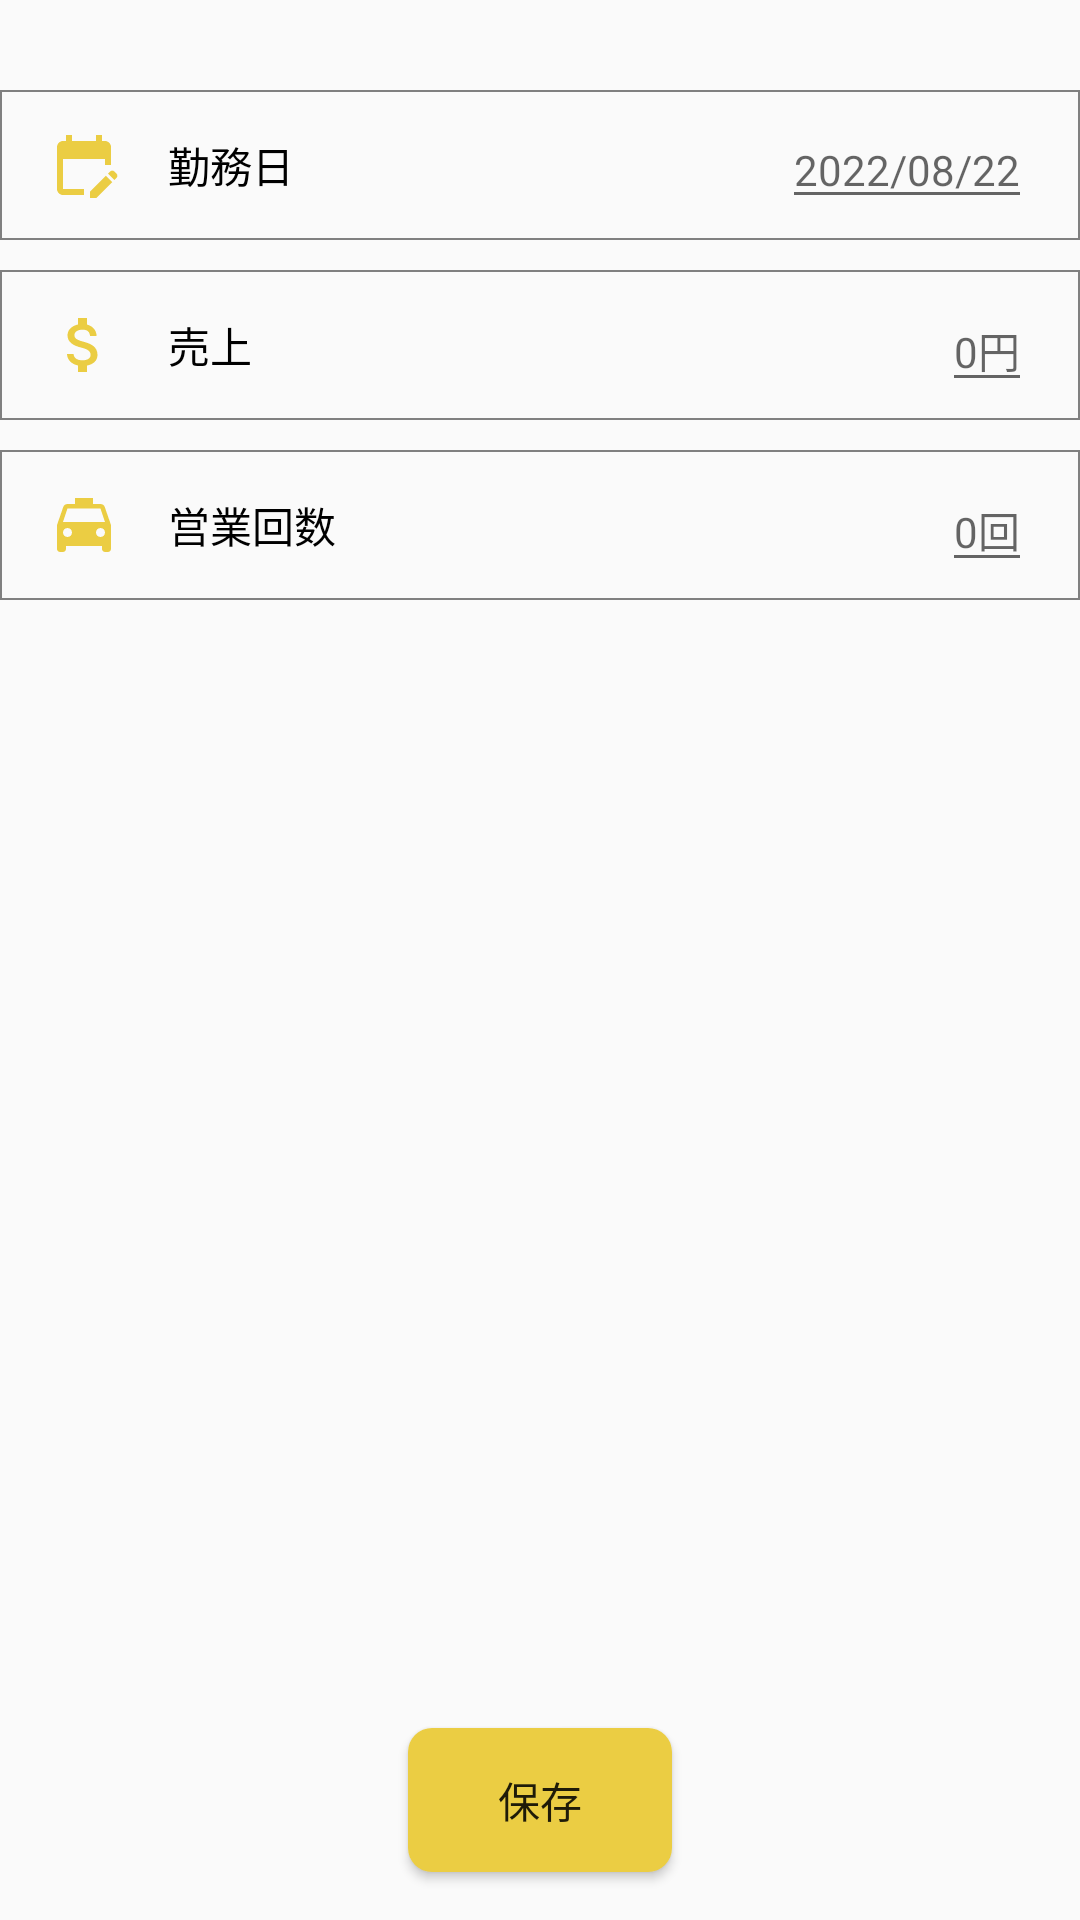

Here is an Android app screen rendered from its layout file. Give the layout XML and the strings, colors and styles it references.
<!-- AndroidManifest.xml: application theme Theme.Taxi_earnings -->
<!-- res/layout/fragment_edit.xml -->
<?xml version="1.0" encoding="utf-8"?>
<androidx.constraintlayout.widget.ConstraintLayout xmlns:android="http://schemas.android.com/apk/res/android"
    android:layout_width="match_parent"
    android:layout_height="match_parent"
    xmlns:app="http://schemas.android.com/apk/res-auto">

    <androidx.constraintlayout.widget.ConstraintLayout
        android:id="@+id/date_edit_layout"
        android:layout_width="match_parent"
        android:layout_height="50dp"
        app:layout_constraintTop_toTopOf="parent"
        app:layout_constraintStart_toStartOf="parent"
        android:layout_marginTop="30dp"
        android:background="@drawable/border">

        <ImageView
            android:id="@+id/date_image"
            android:layout_width="wrap_content"
            android:layout_height="wrap_content"
            app:layout_constraintTop_toTopOf="@+id/date_edit_layout"
            app:layout_constraintBottom_toBottomOf="@+id/date_edit_layout"
            app:layout_constraintStart_toStartOf="parent"
            android:layout_marginStart="16dp"
            android:background="@drawable/ic_baseline_edit_calendar_24"
            />

        <TextView
            android:id="@+id/date_input_title"
            android:layout_width="wrap_content"
            android:layout_height="wrap_content"
            app:layout_constraintTop_toTopOf="@+id/date_edit_layout"
            app:layout_constraintBottom_toBottomOf="@+id/date_edit_layout"
            app:layout_constraintStart_toEndOf="@+id/date_image"
            android:layout_marginStart="16dp"
            android:text="@string/date"
            android:textSize="14sp"
            android:textColor="@color/black"
            />

        <EditText
            android:id="@+id/date_edit_text"
            android:layout_width="wrap_content"
            android:layout_height="wrap_content"
            app:layout_constraintTop_toTopOf="@+id/date_edit_layout"
            app:layout_constraintBottom_toBottomOf="@+id/date_edit_layout"
            app:layout_constraintEnd_toEndOf="parent"
            android:layout_marginEnd="16dp"
            android:textColor="@color/black"
            android:textSize="14sp"
            android:hint="2022/08/22"
            />

    </androidx.constraintlayout.widget.ConstraintLayout>

    <androidx.constraintlayout.widget.ConstraintLayout
        android:id="@+id/earning_edit_layout"
        android:layout_width="match_parent"
        android:layout_height="50dp"
        app:layout_constraintStart_toStartOf="parent"
        app:layout_constraintTop_toBottomOf="@+id/date_edit_layout"
        android:layout_marginTop="10dp"
        android:background="@drawable/border">

        <ImageView
            android:id="@+id/earning_image"
            android:layout_width="wrap_content"
            android:layout_height="wrap_content"
            android:layout_marginStart="16dp"
            android:background="@drawable/ic_baseline_attach_money_24"
            app:layout_constraintBottom_toBottomOf="@+id/earning_edit_layout"
            app:layout_constraintStart_toStartOf="parent"
            app:layout_constraintTop_toTopOf="@+id/earning_edit_layout" />

        <TextView
            android:id="@+id/earning_input_title"
            android:layout_width="wrap_content"
            android:layout_height="wrap_content"
            android:layout_marginStart="16dp"
            android:text="@string/sales"
            android:textColor="@color/black"
            android:textSize="14sp"
            app:layout_constraintBottom_toBottomOf="@+id/earning_edit_layout"
            app:layout_constraintStart_toEndOf="@+id/earning_image"
            app:layout_constraintTop_toTopOf="@+id/earning_edit_layout" />

        <EditText
            android:id="@+id/earning_edit_text"
            android:layout_width="wrap_content"
            android:layout_height="wrap_content"
            android:layout_marginEnd="16dp"
            android:hint="0円"
            android:textColor="@color/black"
            android:textSize="14sp"
            app:layout_constraintBottom_toBottomOf="@+id/earning_edit_layout"
            app:layout_constraintEnd_toEndOf="parent"
            app:layout_constraintTop_toTopOf="@+id/earning_edit_layout" />

    </androidx.constraintlayout.widget.ConstraintLayout>

    <androidx.constraintlayout.widget.ConstraintLayout
        android:id="@+id/times_edit_layout"
        android:layout_width="match_parent"
        android:layout_height="50dp"
        app:layout_constraintStart_toStartOf="parent"
        app:layout_constraintTop_toBottomOf="@+id/earning_edit_layout"
        android:layout_marginTop="10dp"
        android:background="@drawable/border">

        <ImageView
            android:id="@+id/times_image"
            android:layout_width="wrap_content"
            android:layout_height="wrap_content"
            android:layout_marginStart="16dp"
            android:background="@drawable/ic_baseline_local_taxi_24"
            app:layout_constraintBottom_toBottomOf="@+id/times_edit_layout"
            app:layout_constraintStart_toStartOf="parent"
            app:layout_constraintTop_toTopOf="@+id/times_edit_layout" />

        <TextView
            android:id="@+id/times_input_title"
            android:layout_width="wrap_content"
            android:layout_height="wrap_content"
            android:layout_marginStart="16dp"
            android:text="@string/times"
            android:textColor="@color/black"
            android:textSize="14sp"
            app:layout_constraintBottom_toBottomOf="@+id/times_edit_layout"
            app:layout_constraintStart_toEndOf="@+id/times_image"
            app:layout_constraintTop_toTopOf="@+id/times_edit_layout" />

        <EditText
            android:id="@+id/times_edit_text"
            android:layout_width="wrap_content"
            android:layout_height="wrap_content"
            android:layout_marginEnd="16dp"
            android:hint="0回"
            android:textColor="@color/black"
            android:textSize="14sp"
            app:layout_constraintBottom_toBottomOf="@+id/times_edit_layout"
            app:layout_constraintEnd_toEndOf="parent"
            app:layout_constraintTop_toTopOf="@+id/times_edit_layout" />

    </androidx.constraintlayout.widget.ConstraintLayout>

    <Button
        android:id="@+id/edit_save_button"
        android:layout_width="wrap_content"
        android:layout_height="wrap_content"
        app:layout_constraintEnd_toEndOf="parent"
        app:layout_constraintStart_toStartOf="parent"
        app:layout_constraintBottom_toBottomOf="parent"
        android:layout_marginBottom="16dp"
        android:background="@drawable/input_button"
        android:text="@string/save"
        android:textSize="14sp"
        />

</androidx.constraintlayout.widget.ConstraintLayout>
<!-- resources referenced by this layout -->
<resources>
  <color name="black">#FF000000</color>
  <!-- drawable border (drawable) -->
  <?xml version="1.0" encoding="utf-8"?>
  <shape xmlns:android="http://schemas.android.com/apk/res/android"
      android:shape="rectangle">
  
  
      <stroke
          android:width="0.5dp"
          android:color="@color/gray"/>
  
  
  
  </shape>
  <!-- drawable ic_baseline_attach_money_24 (drawable) -->
  <vector android:height="24dp" android:tint="#EBCD43"
      android:viewportHeight="24" android:viewportWidth="24"
      android:width="24dp" xmlns:android="http://schemas.android.com/apk/res/android">
      <path android:fillColor="@android:color/white" android:pathData="M11.8,10.9c-2.27,-0.59 -3,-1.2 -3,-2.15 0,-1.09 1.01,-1.85 2.7,-1.85 1.78,0 2.44,0.85 2.5,2.1h2.21c-0.07,-1.72 -1.12,-3.3 -3.21,-3.81V3h-3v2.16c-1.94,0.42 -3.5,1.68 -3.5,3.61 0,2.31 1.91,3.46 4.7,4.13 2.5,0.6 3,1.48 3,2.41 0,0.69 -0.49,1.79 -2.7,1.79 -2.06,0 -2.87,-0.92 -2.98,-2.1h-2.2c0.12,2.19 1.76,3.42 3.68,3.83V21h3v-2.15c1.95,-0.37 3.5,-1.5 3.5,-3.55 0,-2.84 -2.43,-3.81 -4.7,-4.4z"/>
  </vector>
  <!-- drawable ic_baseline_edit_calendar_24 (drawable) -->
  <vector android:height="24dp" android:tint="#EBCD43"
      android:viewportHeight="24" android:viewportWidth="24"
      android:width="24dp" xmlns:android="http://schemas.android.com/apk/res/android">
      <path android:fillColor="@android:color/white" android:pathData="M12,22H5c-1.11,0 -2,-0.9 -2,-2L3.01,6c0,-1.1 0.88,-2 1.99,-2h1V2h2v2h8V2h2v2h1c1.1,0 2,0.9 2,2v6h-2v-2H5v10h7V22zM22.13,16.99l0.71,-0.71c0.39,-0.39 0.39,-1.02 0,-1.41l-0.71,-0.71c-0.39,-0.39 -1.02,-0.39 -1.41,0l-0.71,0.71L22.13,16.99zM21.42,17.7l-5.3,5.3H14v-2.12l5.3,-5.3L21.42,17.7z"/>
  </vector>
  <!-- drawable ic_baseline_local_taxi_24 (drawable) -->
  <vector android:height="24dp" android:tint="#EBCD43"
      android:viewportHeight="24" android:viewportWidth="24"
      android:width="24dp" xmlns:android="http://schemas.android.com/apk/res/android">
      <path android:fillColor="@android:color/white" android:pathData="M18.92,6.01C18.72,5.42 18.16,5 17.5,5L15,5L15,3L9,3v2L6.5,5c-0.66,0 -1.21,0.42 -1.42,1.01L3,12v8c0,0.55 0.45,1 1,1h1c0.55,0 1,-0.45 1,-1v-1h12v1c0,0.55 0.45,1 1,1h1c0.55,0 1,-0.45 1,-1v-8l-2.08,-5.99zM6.5,16c-0.83,0 -1.5,-0.67 -1.5,-1.5S5.67,13 6.5,13s1.5,0.67 1.5,1.5S7.33,16 6.5,16zM17.5,16c-0.83,0 -1.5,-0.67 -1.5,-1.5s0.67,-1.5 1.5,-1.5 1.5,0.67 1.5,1.5 -0.67,1.5 -1.5,1.5zM5,11l1.5,-4.5h11L19,11L5,11z"/>
  </vector>
  <!-- drawable input_button (drawable) -->
  <?xml version="1.0" encoding="utf-8"?>
  <shape xmlns:android="http://schemas.android.com/apk/res/android"
      android:shape="rectangle">
  
      <corners
          android:radius="8dp"/>
  
      <solid
          android:color="@color/yellow"/>
  
  </shape>
  <string name="date">勤務日</string>
  <string name="sales">売上</string>
  <string name="save">保存</string>
  <string name="times">営業回数</string>
  <style name="Theme.Taxi_earnings" parent="Theme.AppCompat.Light.NoActionBar">
          
          <item name="colorPrimary">@color/yellow</item>
          <item name="colorPrimaryVariant">@color/black</item>
          <item name="colorOnPrimary">@color/white</item>
          
          <item name="colorSecondary">@color/teal_200</item>
          <item name="colorSecondaryVariant">@color/teal_700</item>
          <item name="colorOnSecondary">@color/black</item>
          
          <item name="android:statusBarColor" tools:targetApi="l">?attr/colorPrimaryVariant</item>
          
      </style>
  <color name="gray">#808080</color>
  <color name="yellow">#EBCD43</color>
  <color name="white">#FFFFFFFF</color>
  <color name="teal_200">#FF03DAC5</color>
  <color name="teal_700">#FF018786</color>
</resources>
